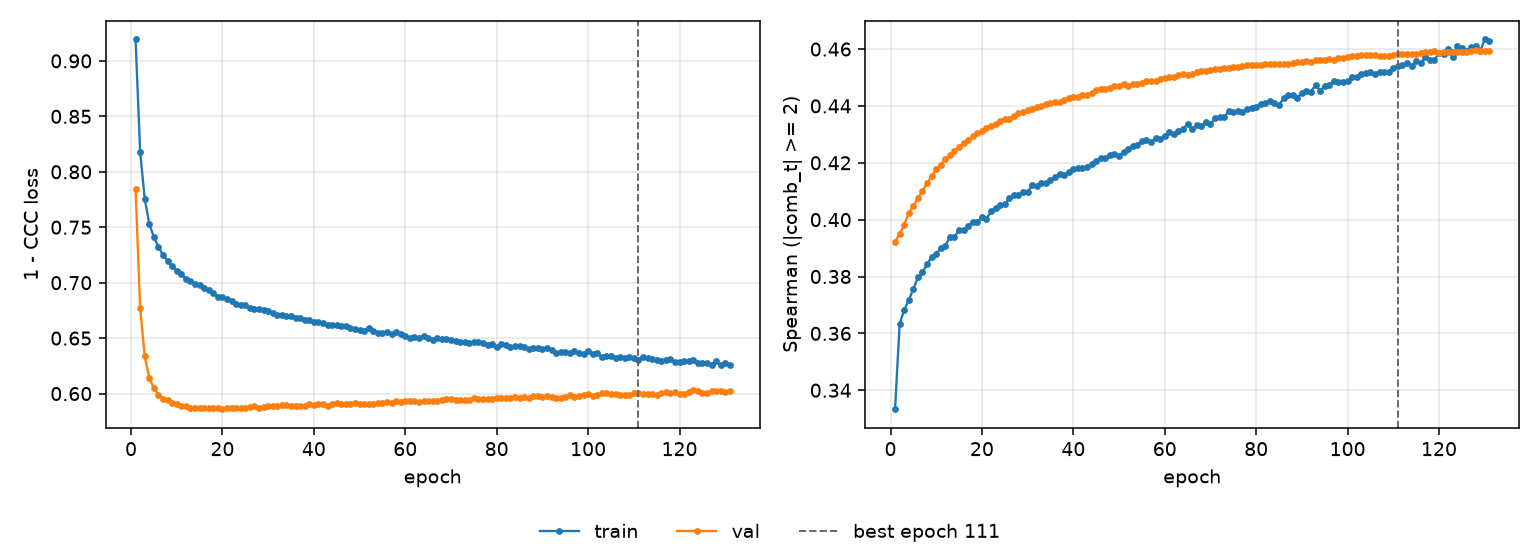

The data file committed next to this chart (first rows):
epoch, tr_loss, vl_loss, tr_sp, vl_sp, is_best
1, 0.9193, 0.7843, 0.3333, 0.3923, False
2, 0.8181, 0.6774, 0.3634, 0.3949, False
3, 0.7757, 0.6336, 0.3682, 0.3983, False
4, 0.7531, 0.6142, 0.3718, 0.4023, False
5, 0.7411, 0.6047, 0.3756, 0.4048, False
6, 0.7324, 0.599, 0.3797, 0.4076, False
7, 0.7249, 0.5954, 0.3815, 0.4101, False
8, 0.7198, 0.594, 0.3843, 0.4128, False
9, 0.7146, 0.5914, 0.3868, 0.4153, False
10, 0.7109, 0.5905, 0.388, 0.4177, False
11, 0.7078, 0.5888, 0.3899, 0.4193, False
12, 0.7034, 0.5886, 0.3908, 0.4213, False
13, 0.7013, 0.5872, 0.3939, 0.4227, False
14, 0.6985, 0.5872, 0.3941, 0.4241, False
15, 0.6978, 0.5866, 0.3963, 0.4256, False
16, 0.6951, 0.587, 0.3964, 0.4268, False
17, 0.693, 0.587, 0.3976, 0.4281, False
18, 0.6902, 0.5871, 0.3993, 0.4293, False
19, 0.6873, 0.5872, 0.3991, 0.4304, False
20, 0.6873, 0.5859, 0.401, 0.4311, False
21, 0.6852, 0.5865, 0.4002, 0.4321, False
22, 0.6838, 0.5869, 0.403, 0.4329, False
23, 0.681, 0.5872, 0.4041, 0.4336, False
24, 0.6801, 0.5871, 0.4052, 0.4347, False
25, 0.6801, 0.5873, 0.4053, 0.4354, False
26, 0.6768, 0.5878, 0.4076, 0.4355, False
27, 0.6765, 0.5887, 0.4087, 0.4365, False
28, 0.6758, 0.5874, 0.4086, 0.4374, False
29, 0.6751, 0.5879, 0.4096, 0.4378, False
30, 0.6745, 0.5885, 0.4097, 0.4387, False
31, 0.6725, 0.5885, 0.4122, 0.4388, False
32, 0.6706, 0.5891, 0.4117, 0.4397, False
33, 0.6713, 0.5899, 0.413, 0.4399, False
34, 0.6704, 0.59, 0.4129, 0.4406, False
35, 0.6697, 0.5889, 0.4139, 0.4409, False
36, 0.6685, 0.5885, 0.415, 0.4414, False
37, 0.6684, 0.5887, 0.416, 0.4414, False
38, 0.666, 0.5889, 0.4158, 0.4422, False
39, 0.666, 0.5902, 0.4166, 0.4428, False
40, 0.6644, 0.5897, 0.4179, 0.443, False
41, 0.6647, 0.5904, 0.4183, 0.4433, False
42, 0.6633, 0.5905, 0.4183, 0.4437, False
43, 0.662, 0.5891, 0.4186, 0.4439, False
44, 0.6617, 0.5905, 0.4196, 0.4446, False
45, 0.662, 0.5913, 0.4206, 0.4458, False
46, 0.6612, 0.5906, 0.4215, 0.4459, False
47, 0.6611, 0.5905, 0.4219, 0.4459, False
48, 0.6588, 0.5905, 0.4227, 0.4465, False
49, 0.6584, 0.5911, 0.4232, 0.4469, False
50, 0.6572, 0.5904, 0.4224, 0.4471, False
51, 0.6568, 0.5907, 0.4239, 0.4479, False
52, 0.6594, 0.5906, 0.4247, 0.4471, False
53, 0.6564, 0.5905, 0.426, 0.4476, False
54, 0.6544, 0.5916, 0.4264, 0.4477, False
55, 0.6548, 0.5917, 0.4277, 0.4481, False
56, 0.6555, 0.5921, 0.4281, 0.4487, False
57, 0.6539, 0.5913, 0.4271, 0.4487, False
58, 0.6551, 0.5931, 0.4288, 0.4488, False
59, 0.6541, 0.5928, 0.4283, 0.4495, False
60, 0.6516, 0.5937, 0.4293, 0.4498, False
... 71 more rows
